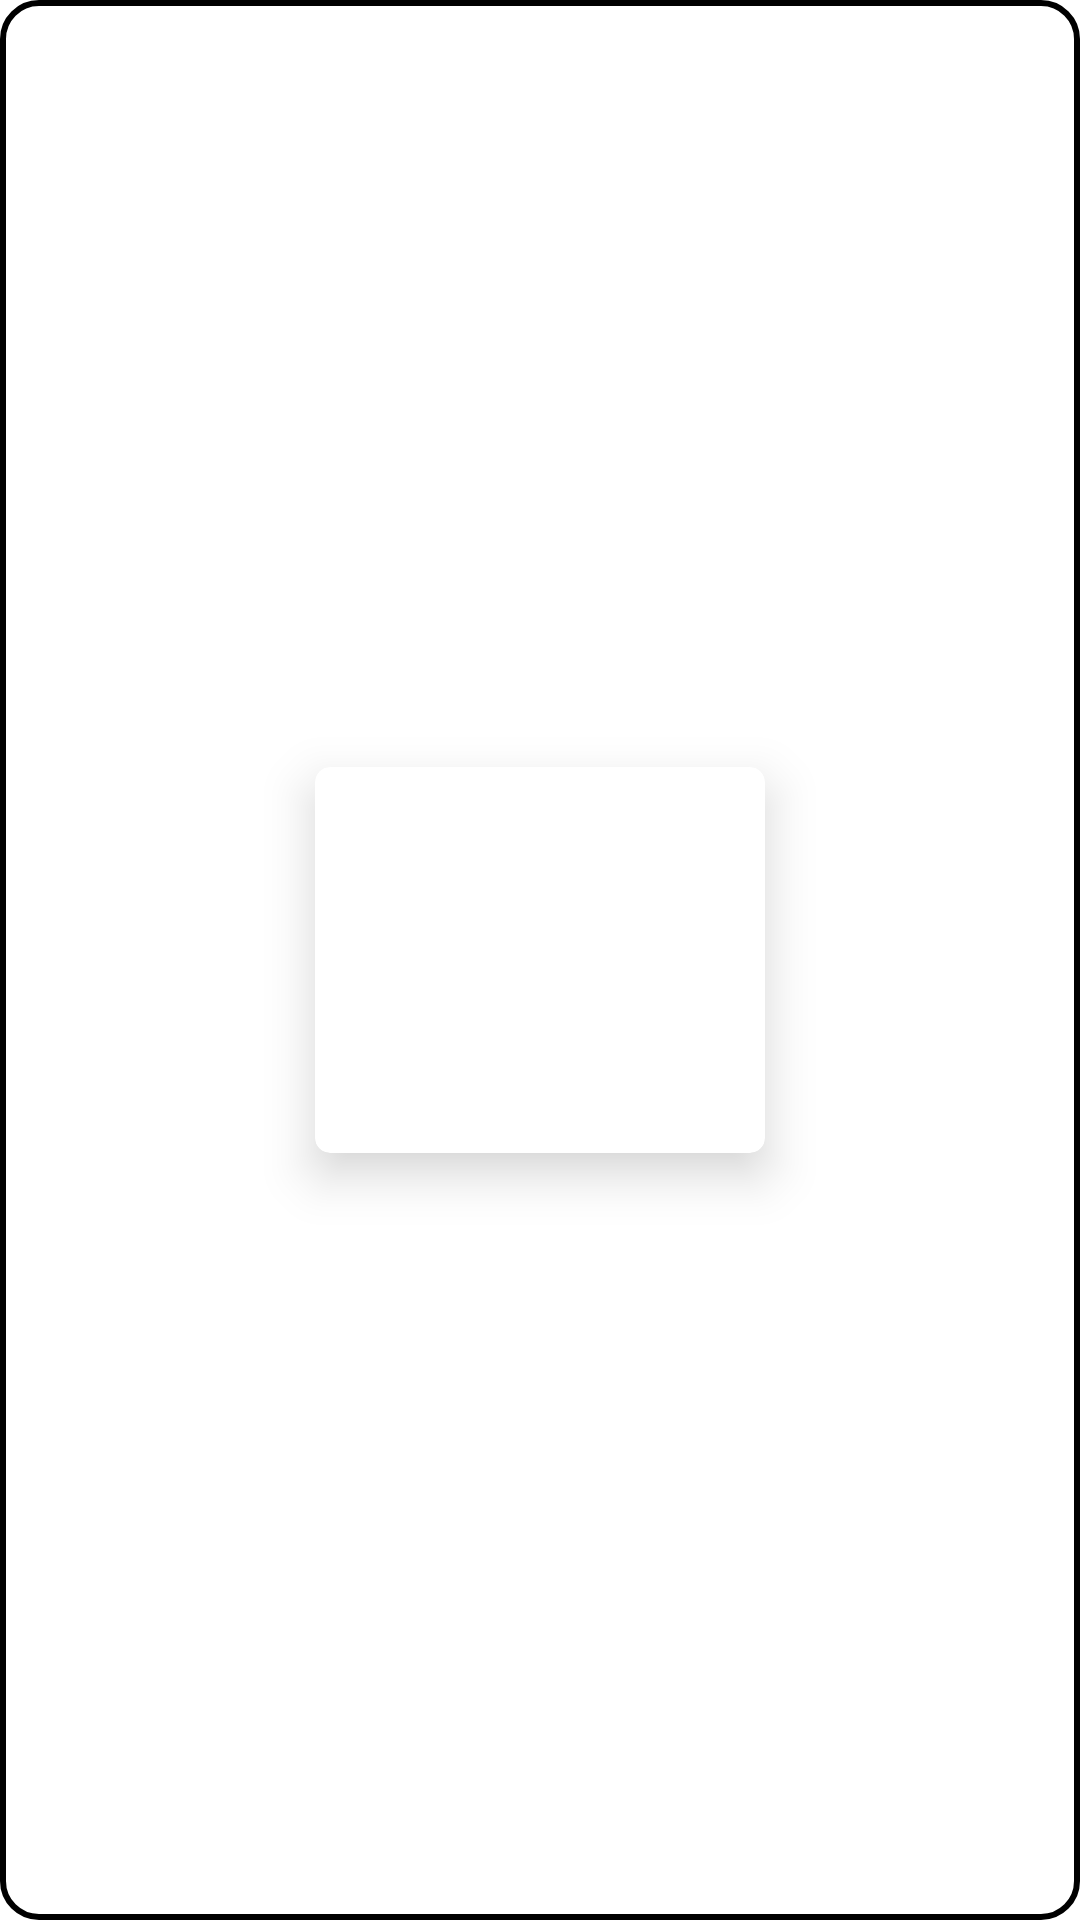

Reconstruct the res/layout file that produces this screen, plus the resources it refers to.
<!-- AndroidManifest.xml: application theme Theme.OrderFruit -->
<!-- res/layout/shimmer_seasonal_dashboard.xml -->
<?xml version="1.0" encoding="utf-8"?>
<androidx.constraintlayout.widget.ConstraintLayout xmlns:android="http://schemas.android.com/apk/res/android"
    xmlns:app="http://schemas.android.com/apk/res-auto"
    xmlns:tools="http://schemas.android.com/tools"
    android:layout_width="wrap_content"
    android:layout_height="wrap_content"
    android:layout_marginLeft="3dp"
    android:layout_marginRight="3dp"
    android:background="@drawable/card_border"
    android:padding="8dp">

    <androidx.cardview.widget.CardView
        android:layout_width="wrap_content"
        android:layout_height="wrap_content"
        app:cardCornerRadius="5dp"
        app:cardElevation="10dp"
        app:layout_constraintBottom_toBottomOf="parent"
        app:layout_constraintEnd_toEndOf="parent"
        app:layout_constraintStart_toStartOf="parent"
        app:layout_constraintTop_toTopOf="parent">

        <LinearLayout
            android:layout_width="wrap_content"
            android:layout_height="wrap_content"
            android:orientation="vertical">

            <ImageView
                android:id="@+id/summer_iv"
                android:layout_width="150dp"
                android:layout_height="100dp"
                android:background="@color/shimmer_color"
                android:cropToPadding="false"
                android:scaleType="centerCrop" />

            <TextView
                android:id="@+id/summer_fruit_name"
                android:layout_width="90dp"
                android:layout_height="wrap_content"
                android:layout_gravity="center"
                android:layout_marginBottom="2dp"
                android:layout_marginTop="5dp"
                android:layout_weight="1"
                android:background="@color/shimmer_color"
                android:textColor="#000000"
                android:textSize="16sp"
                android:textStyle="bold" />

        </LinearLayout>

    </androidx.cardview.widget.CardView>
</androidx.constraintlayout.widget.ConstraintLayout>
<!-- resources referenced by this layout -->
<resources>
  <!-- drawable card_border (drawable) -->
  <?xml version="1.0" encoding="utf-8"?>
  <shape xmlns:android="http://schemas.android.com/apk/res/android"
      android:shape="rectangle">
  
      <solid android:color="@color/white"></solid>
      <stroke android:width="2dp" android:color="@color/NewLookLight"/>
      <corners android:radius="12dp"></corners>
  </shape>
  <style name="Theme.OrderFruit" parent="Theme.MaterialComponents.DayNight.NoActionBar">
          
          <item name="colorPrimary">@color/purple_500</item>
          <item name="colorPrimaryVariant">@color/action_bar</item>
  
          <item name="colorOnPrimary">#000000</item>
          <item name="colorPrimaryDark">@color/action_bar</item>
  
  
          
          <item name="colorSecondary">@color/teal_200</item>
          <item name="colorSecondaryVariant">@color/teal_700</item>
          <item name="colorOnSecondary">@color/black</item>
          
          <item name="android:statusBarColor" tools:targetApi="l">?attr/colorPrimaryVariant</item>
          
      </style>
  <color name="white">#FFFFFFFF</color>
  <color name="purple_500">#FF6200EE</color>
  <color name="action_bar">#00008B</color>
  <color name="teal_200">#FF03DAC5</color>
  <color name="teal_700">#FF018786</color>
  <color name="black">#FF000000</color>
</resources>
